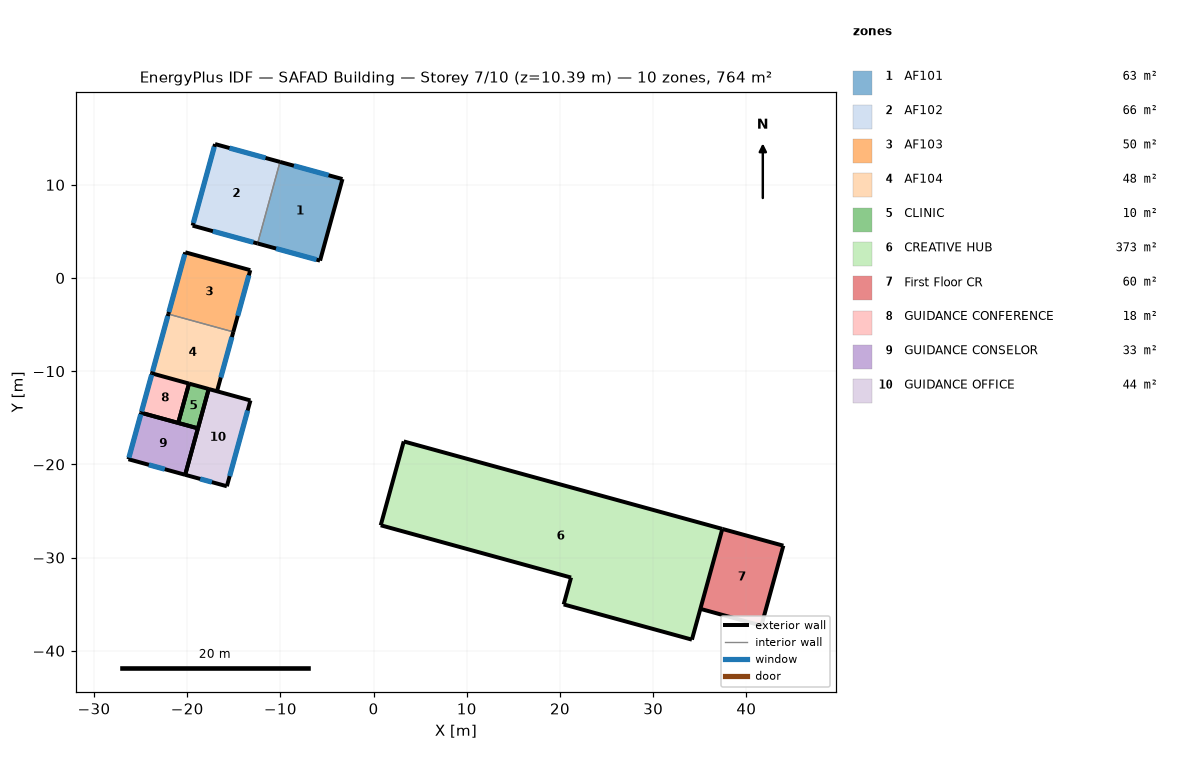
=== STOREY PLAN SPEC (per zone: floor XY polygon, exterior-wall plan segments, windows/doors) ===
zone 1: AF101  (63.1 m²)
  floor: (-3.34, 10.62) (-5.74, 1.86) (-12.45, 3.71) (-10.04, 12.46)
  exterior wall: (-3.34, 10.62) – (-10.04, 12.46)  [7.0 m]
    window: (-4.83, 11.03) – (-8.55, 12.05)  [9.0 m²]
  exterior wall: (-12.45, 3.71) – (-5.74, 1.86)  [7.0 m]
    window: (-10.46, 3.16) – (-6.12, 1.97)  [3.2 m²]
  exterior wall: (-5.74, 1.86) – (-3.34, 10.62)  [9.1 m]
  interior walls: 1
zone 2: AF102  (65.6 m²)
  floor: (-10.04, 12.46) (-12.45, 3.71) (-19.42, 5.62) (-17.01, 14.37)
  exterior wall: (-17.01, 14.37) – (-19.42, 5.62)  [9.1 m]
    window: (-17.09, 14.08) – (-19.34, 5.91)  [23.6 m²]
  exterior wall: (-10.04, 12.46) – (-17.01, 14.37)  [7.2 m]
    window: (-11.59, 12.88) – (-15.46, 13.95)  [9.4 m²]
  exterior wall: (-19.42, 5.62) – (-12.45, 3.71)  [7.2 m]
    window: (-17.24, 5.02) – (-12.90, 3.83)  [3.2 m²]
  interior walls: 1
zone 3: AF103  (49.7 m²)
  floor: (-13.23, 0.84) (-15.05, -5.78) (-22.02, -3.87) (-20.20, 2.76)
  exterior wall: (-15.05, -5.78) – (-13.23, 0.84)  [6.9 m]
    window: (-14.58, -4.06) – (-13.39, 0.28)  [3.2 m²]
  exterior wall: (-20.20, 2.76) – (-22.02, -3.87)  [6.9 m]
    window: (-20.27, 2.53) – (-21.96, -3.65)  [17.8 m²]
  exterior wall: (-13.23, 0.84) – (-20.20, 2.76)  [7.2 m]
  interior walls: 1
zone 4: AF104  (47.8 m²)
  floor: (-15.05, -5.78) (-16.80, -12.15) (-23.77, -10.24) (-22.02, -3.87)
  exterior wall: (-16.80, -12.15) – (-15.05, -5.78)  [6.6 m]
    window: (-16.40, -10.68) – (-15.20, -6.34)  [3.2 m²]
  exterior wall: (-22.02, -3.87) – (-23.77, -10.24)  [6.6 m]
    window: (-22.08, -4.08) – (-23.71, -10.03)  [17.1 m²]
  interior walls: 2
zone 5: CLINIC  (9.6 m²)
  floor: (-17.69, -11.91) (-18.85, -16.13) (-20.96, -15.55) (-19.80, -11.33)
  exterior wall: (-20.96, -15.55) – (-18.85, -16.13)  [2.2 m]
  exterior wall: (-19.80, -11.33) – (-20.96, -15.55)  [4.4 m]
  exterior wall: (-18.85, -16.13) – (-17.69, -11.91)  [4.4 m]
  exterior wall: (-17.69, -11.91) – (-19.80, -11.33)  [2.2 m]
zone 6: CREATIVE HUB  (373.4 m²)
  floor: (37.42, -26.92) (34.16, -38.80) (20.40, -35.03) (21.19, -32.14) (0.77, -26.53) (3.24, -17.54)
  exterior wall: (34.16, -38.80) – (37.42, -26.92)  [12.3 m]
  exterior wall: (20.40, -35.03) – (34.16, -38.80)  [14.3 m]
  exterior wall: (37.42, -26.92) – (3.24, -17.54)  [35.5 m]
  exterior wall: (0.77, -26.53) – (21.19, -32.14)  [21.2 m]
  exterior wall: (21.19, -32.14) – (20.40, -35.03)  [3.0 m]
  exterior wall: (3.24, -17.54) – (0.77, -26.53)  [9.3 m]
zone 7: First Floor CR  (60.4 m²)
  floor: (43.97, -28.72) (41.61, -37.30) (35.07, -35.50) (37.42, -26.92)
  exterior wall: (41.61, -37.30) – (43.97, -28.72)  [8.9 m]
  exterior wall: (35.07, -35.50) – (41.61, -37.30)  [6.8 m]
  exterior wall: (43.97, -28.72) – (37.42, -26.92)  [6.8 m]
  interior walls: 1
zone 8: GUIDANCE CONFERENCE  (18.0 m²)
  floor: (-19.80, -11.33) (-20.96, -15.55) (-24.93, -14.46) (-23.77, -10.24)
  exterior wall: (-19.80, -11.33) – (-23.77, -10.24)  [4.1 m]
  exterior wall: (-23.77, -10.24) – (-24.93, -14.46)  [4.4 m]
    window: (-23.81, -10.38) – (-24.89, -14.32)  [11.3 m²]
  exterior wall: (-24.93, -14.46) – (-20.96, -15.55)  [4.1 m]
  exterior wall: (-20.96, -15.55) – (-19.80, -11.33)  [4.4 m]
zone 9: GUIDANCE CONSELOR  (32.6 m²)
  floor: (-18.85, -16.13) (-20.22, -21.12) (-26.30, -19.45) (-24.93, -14.46)
  exterior wall: (-18.85, -16.13) – (-24.93, -14.46)  [6.3 m]
  exterior wall: (-26.30, -19.45) – (-20.22, -21.12)  [6.3 m]
    window: (-24.11, -20.05) – (-22.41, -20.52)  [4.1 m²]
  exterior wall: (-24.93, -14.46) – (-26.30, -19.45)  [5.2 m]
    window: (-24.98, -14.63) – (-26.26, -19.28)  [13.4 m²]
  exterior wall: (-20.22, -21.12) – (-18.85, -16.13)  [5.2 m]
zone 10: GUIDANCE OFFICE  (44.3 m²)
  floor: (-13.21, -13.14) (-15.74, -22.35) (-20.22, -21.12) (-17.69, -11.91)
  exterior wall: (-15.74, -22.35) – (-13.21, -13.14)  [9.5 m]
    window: (-15.44, -21.26) – (-13.51, -14.22)  [14.6 m²]
  exterior wall: (-13.21, -13.14) – (-17.69, -11.91)  [4.6 m]
  exterior wall: (-17.69, -11.91) – (-20.22, -21.12)  [9.5 m]
  exterior wall: (-20.22, -21.12) – (-15.74, -22.35)  [4.6 m]
    window: (-18.61, -21.56) – (-17.35, -21.90)  [3.0 m²]

=== DERIVED (storey summary) ===
Building: SAFAD Building
Storey: 7 of 10  (floor level z = 10.39 m)
Storey gross floor area: 764.5 m²
Zones on this storey: 10
  - AF101: floor 63.1 m²; exterior wall 23.0 m (74.4 m²); 2 window(s) 12.2 m²; WWR 16.4%
  - AF102: floor 65.6 m²; exterior wall 23.5 m (76.3 m²); 3 window(s) 36.1 m²; WWR 47.3%
  - AF103: floor 49.7 m²; exterior wall 21.0 m (67.9 m²); 2 window(s) 21.0 m²; WWR 30.9%
  - AF104: floor 47.8 m²; exterior wall 13.2 m (42.8 m²); 2 window(s) 20.3 m²; WWR 47.4%
  - CLINIC: floor 9.6 m²; exterior wall 13.1 m (42.6 m²); WWR 0.0%
  - CREATIVE HUB: floor 373.4 m²; exterior wall 95.5 m (309.5 m²); WWR 0.0%
  - First Floor CR: floor 60.4 m²; exterior wall 22.5 m (72.8 m²); WWR 0.0%
  - GUIDANCE CONFERENCE: floor 18.0 m²; exterior wall 17.0 m (55.1 m²); 1 window(s) 11.3 m²; WWR 20.6%
  - GUIDANCE CONSELOR: floor 32.6 m²; exterior wall 23.0 m (74.4 m²); 2 window(s) 17.5 m²; WWR 23.6%
  - GUIDANCE OFFICE: floor 44.3 m²; exterior wall 28.4 m (91.9 m²); 2 window(s) 17.6 m²; WWR 19.2%
Zone adjacency: (none detected)